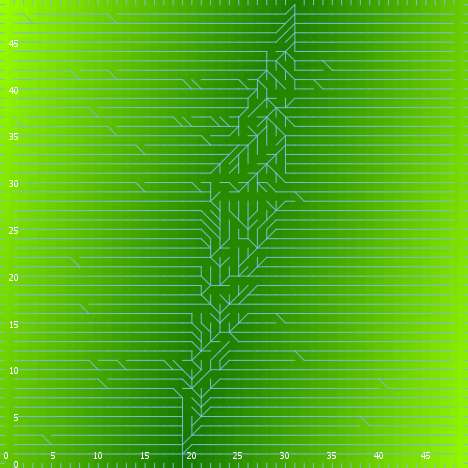

The table this chart was drawn from, first rows:
export-world data (NetLogo 6.0.4)
land_05_withInitialEcologicalCommunity.n…
06/24/2020 23:04:46:829 +0100
RANDOM STATE
0 0 -1727483681 125 0.4660995058981756 f…
GLOBALS
min-pxcor, max-pxcor, min-pycor, max-pycor, perspective, subject, nextIndex, directed-links, ticks, display-mode, ecol_brushfrequencyinflection, ecol_brushfrequencyrate, ecol_grassfrequencyinflection, ecol_grassfrequencyrate, ecol_woodfrequencyinflection, ecol_woodfrequencyrate, elevationdistribution, elev_algorithm-style, elev_featureanglerange, elev_inversioniterations, elev_noise, elev_numdepressions, elev_numprotuberances, elev_numranges
0, 49, 0, 49, 0, nobody, 2600, "UNDIRECTED", -1, "elevation (m)", 4.212, 0.07053, 4.156, 0.1246, 28.76, 0.03518, [26.601243080134623 24.823160388564855 2…, "C#", 5.088, 1.826, 0.1715, 5, 3, 57
TURTLES
who, color, heading, xcor, ycor, shape, label, label-color, breed, hidden?, size, pen-size, pen-mode, numpoints
0, 55, 272, 39, 27, "default", "", 9.9, {breed flowholders}, true, 1, 1, "up", 
1, 15, 103, 28, 30, "default", "", 9.9, {breed flowholders}, true, 1, 1, "up", 
2, 115, 287, 2, 8, "default", "", 9.9, {breed flowholders}, true, 1, 1, "up", 
3, 65, 14, 48, 22, "default", "", 9.9, {breed flowholders}, true, 1, 1, "up", 
4, 115, 167, 8, 41, "default", "", 9.9, {breed flowholders}, true, 1, 1, "up", 
5, 65, 54, 32, 43, "default", "", 9.9, {breed flowholders}, true, 1, 1, "up", 
6, 105, 87, 13, 6, "default", "", 9.9, {breed flowholders}, true, 1, 1, "up", 
7, 125, 38, 36, 7, "default", "", 9.9, {breed flowholders}, true, 1, 1, "up", 
8, 5, 287, 41, 35, "default", "", 9.9, {breed flowholders}, true, 1, 1, "up", 
9, 135, 85, 15, 34, "default", "", 9.9, {breed flowholders}, true, 1, 1, "up", 
10, 85, 290, 48, 6, "default", "", 9.9, {breed flowholders}, true, 1, 1, "up", 
11, 55, 183, 33, 36, "default", "", 9.9, {breed flowholders}, true, 1, 1, "up", 
12, 25, 227, 41, 40, "default", "", 9.9, {breed flowholders}, true, 1, 1, "up", 
13, 45, 170, 12, 7, "default", "", 9.9, {breed flowholders}, true, 1, 1, "up", 
14, 105, 18, 35, 3, "default", "", 9.9, {breed flowholders}, true, 1, 1, "up", 
15, 85, 296, 24, 13, "default", "", 9.9, {breed flowholders}, true, 1, 1, "up", 
16, 15, 118, 32, 30, "default", "", 9.9, {breed flowholders}, true, 1, 1, "up", 
17, 55, 89, 11, 3, "default", "", 9.9, {breed flowholders}, true, 1, 1, "up", 
18, 65, 122, 26, 33, "default", "", 9.9, {breed flowholders}, true, 1, 1, "up", 
19, 97, 0, 40, 49, "line half", "", 9.9, {breed flowholders}, false, 1, 1, "up", 
20, 5, 68, 7, 23, "default", "", 9.9, {breed flowholders}, true, 1, 1, "up", 
21, 15, 168, 41, 19, "default", "", 9.9, {breed flowholders}, true, 1, 1, "up", 
22, 35, 237, 1, 39, "default", "", 9.9, {breed flowholders}, true, 1, 1, "up", 
23, 125, 73, 34, 45, "default", "", 9.9, {breed flowholders}, true, 1, 1, "up", 
24, 115, 140, 6, 23, "default", "", 9.9, {breed flowholders}, true, 1, 1, "up", 
25, 65, 54, 24, 12, "default", "", 9.9, {breed flowholders}, true, 1, 1, "up", 
26, 35, 266, 46, 20, "default", "", 9.9, {breed flowholders}, true, 1, 1, "up", 
27, 75, 71, 35, 44, "default", "", 9.9, {breed flowholders}, true, 1, 1, "up", 
28, 97, 0, 15, 49, "line half", "", 9.9, {breed flowholders}, false, 1, 1, "up", 
29, 35, 105, 4, 11, "default", "", 9.9, {breed flowholders}, true, 1, 1, "up", 
30, 25, 349, 35, 29, "default", "", 9.9, {breed flowholders}, true, 1, 1, "up", 
31, 97, 180, 2, 0, "line half", "", 9.9, {breed flowholders}, false, 1, 1, "up", 
32, 35, 313, 7, 47, "default", "", 9.9, {breed flowholders}, true, 1, 1, "up", 
33, 35, 242, 43, 8, "default", "", 9.9, {breed flowholders}, true, 1, 1, "up", 
34, 105, 87, 39, 4, "default", "", 9.9, {breed flowholders}, true, 1, 1, "up", 
35, 35, 50, 4, 3, "default", "", 9.9, {breed flowholders}, true, 1, 1, "up", 
36, 125, 299, 30, 12, "default", "", 9.9, {breed flowholders}, true, 1, 1, "up", 
37, 95, 100, 21, 45, "default", "", 9.9, {breed flowholders}, true, 1, 1, "up", 
38, 55, 205, 28, 23, "default", "", 9.9, {breed flowholders}, true, 1, 1, "up", 
39, 95, 234, 30, 3, "default", "", 9.9, {breed flowholders}, true, 1, 1, "up", 
40, 97, 90, 49, 7, "line half", "", 9.9, {breed flowholders}, false, 1, 1, "up", 
41, 5, 162, 11, 36, "default", "", 9.9, {breed flowholders}, true, 1, 1, "up", 
42, 25, 77, 47, 20, "default", "", 9.9, {breed flowholders}, true, 1, 1, "up", 
43, 115, 217, 20, 16, "default", "", 9.9, {breed flowholders}, true, 1, 1, "up", 
44, 25, 343, 42, 46, "default", "", 9.9, {breed flowholders}, true, 1, 1, "up", 
45, 55, 89, 8, 42, "default", "", 9.9, {breed flowholders}, true, 1, 1, "up", 
46, 97, 180, 16, 0, "line half", "", 9.9, {breed flowholders}, false, 1, 1, "up", 
47, 125, 211, 10, 4, "default", "", 9.9, {breed flowholders}, true, 1, 1, "up", 
48, 55, 74, 16, 7, "default", "", 9.9, {breed flowholders}, true, 1, 1, "up", 
49, 135, 286, 37, 22, "default", "", 9.9, {breed flowholders}, true, 1, 1, "up", 
50, 115, 170, 38, 44, "default", "", 9.9, {breed flowholders}, true, 1, 1, "up", 
... 10,448 more rows
